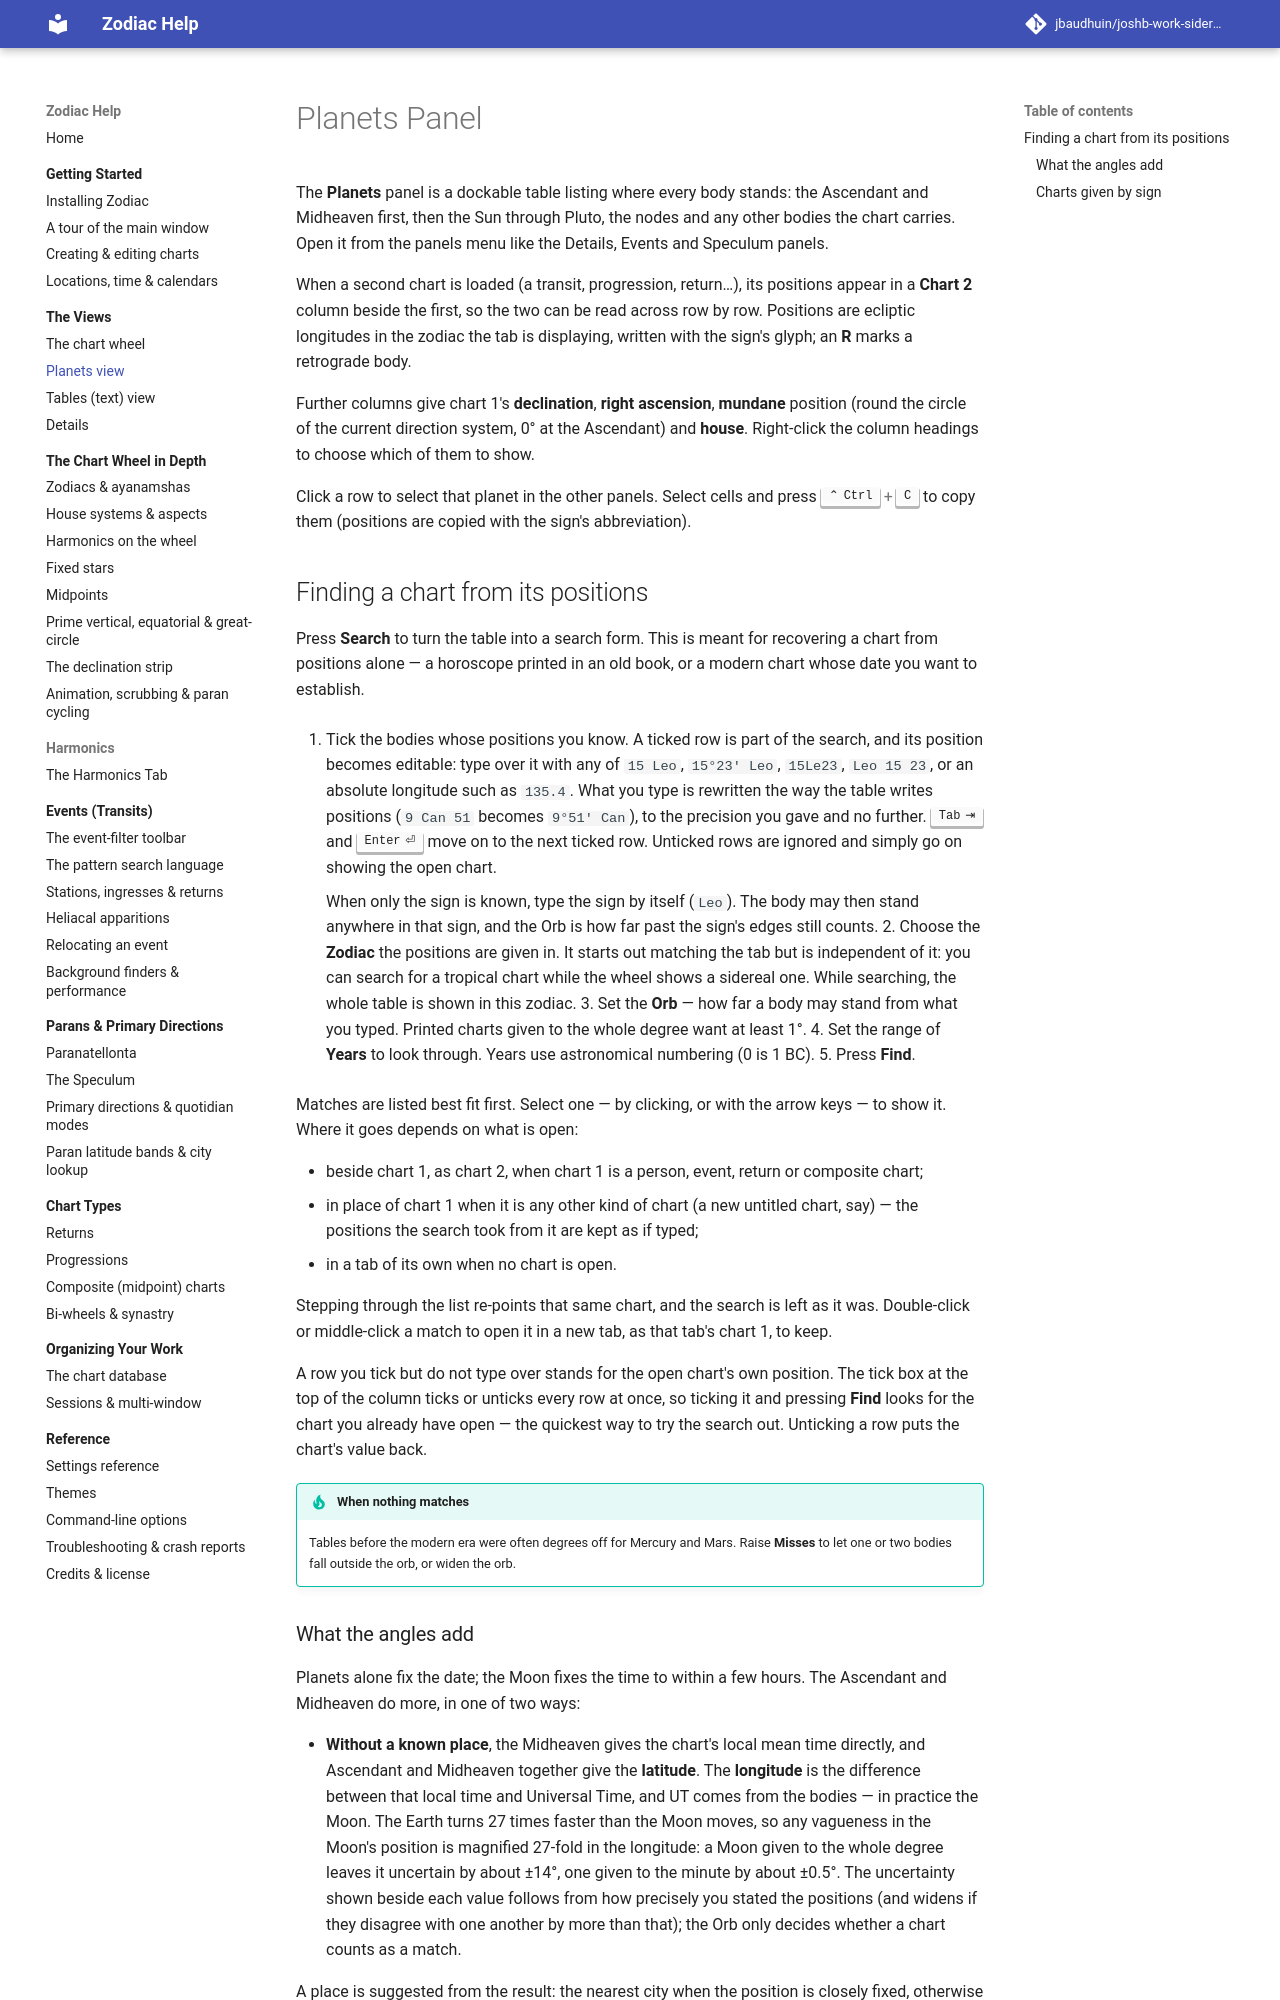

repository: jbaudhuin/joshb-work-sidereal · page: views/planets.html · generator: mkdocs

# Planets Panel

The **Planets** panel is a dockable table listing where every body stands: the
Ascendant and Midheaven first, then the Sun through Pluto, the nodes and any
other bodies the chart carries. Open it from the panels menu like the Details,
Events and Speculum panels.

When a second chart is loaded (a transit, progression, return…), its positions
appear in a **Chart 2** column beside the first, so the two can be read across
row by row. Positions are ecliptic longitudes in the zodiac the tab is
displaying, written with the sign's glyph; an **R** marks a retrograde body.

Further columns give chart 1's **declination**, **right ascension**, **mundane**
position (round the circle of the current direction system, 0° at the
Ascendant) and **house**. Right-click the column headings to choose which of
them to show.

Click a row to select that planet in the other panels. Select cells and press
++ctrl+c++ to copy them (positions are copied with the sign's abbreviation).

## Finding a chart from its positions

Press **Search** to turn the table into a search form. This is meant for
recovering a chart from positions alone — a horoscope printed in an old book,
or a modern chart whose date you want to establish.

1. Tick the bodies whose positions you know. A ticked row is part of the
   search, and its position becomes editable: type over it with any of
   `15 Leo`, `15°23' Leo`, `15Le23`, `Leo 15 23`, or an absolute longitude such
   as `135.4`. What you type is rewritten the way the table writes positions
   (`9 Can 51` becomes `9°51' Can`), to the precision you gave and no further.
   ++tab++ and ++enter++ move on to the next ticked row. Unticked rows are
   ignored and simply go on showing the open chart.

    When only the sign is known, type the sign by itself (`Leo`). The body
    may then stand anywhere in that sign, and the Orb is how far past the
    sign's edges still counts.
2. Choose the **Zodiac** the positions are given in. It starts out matching the
   tab but is independent of it: you can search for a tropical chart while the
   wheel shows a sidereal one. While searching, the whole table is shown in
   this zodiac.
3. Set the **Orb** — how far a body may stand from what you typed. Printed
   charts given to the whole degree want at least 1°.
4. Set the range of **Years** to look through. Years use astronomical
   numbering (0 is 1 BC).
5. Press **Find**.

Matches are listed best fit first. Select one — by clicking, or with the arrow
keys — to show it. Where it goes depends on what is open:

- beside chart 1, as chart 2, when chart 1 is a person, event, return or
  composite chart;
- in place of chart 1 when it is any other kind of chart (a new untitled
  chart, say) — the positions the search took from it are kept as if typed;
- in a tab of its own when no chart is open.

Stepping through the list re-points that same chart, and the search is left as
it was. Double-click or middle-click a match to open it in a new tab, as that
tab's chart 1, to keep.

A row you tick but do not type over stands for the open chart's own position.
The tick box at the top of the column ticks or unticks every row at once, so
ticking it and pressing **Find** looks for the chart you already have open —
the quickest way to try the search out. Unticking a row puts the chart's value
back.

!!! tip "When nothing matches"
    Tables before the modern era were often degrees off for Mercury and Mars.
    Raise **Misses** to let one or two bodies fall outside the orb, or widen
    the orb.
